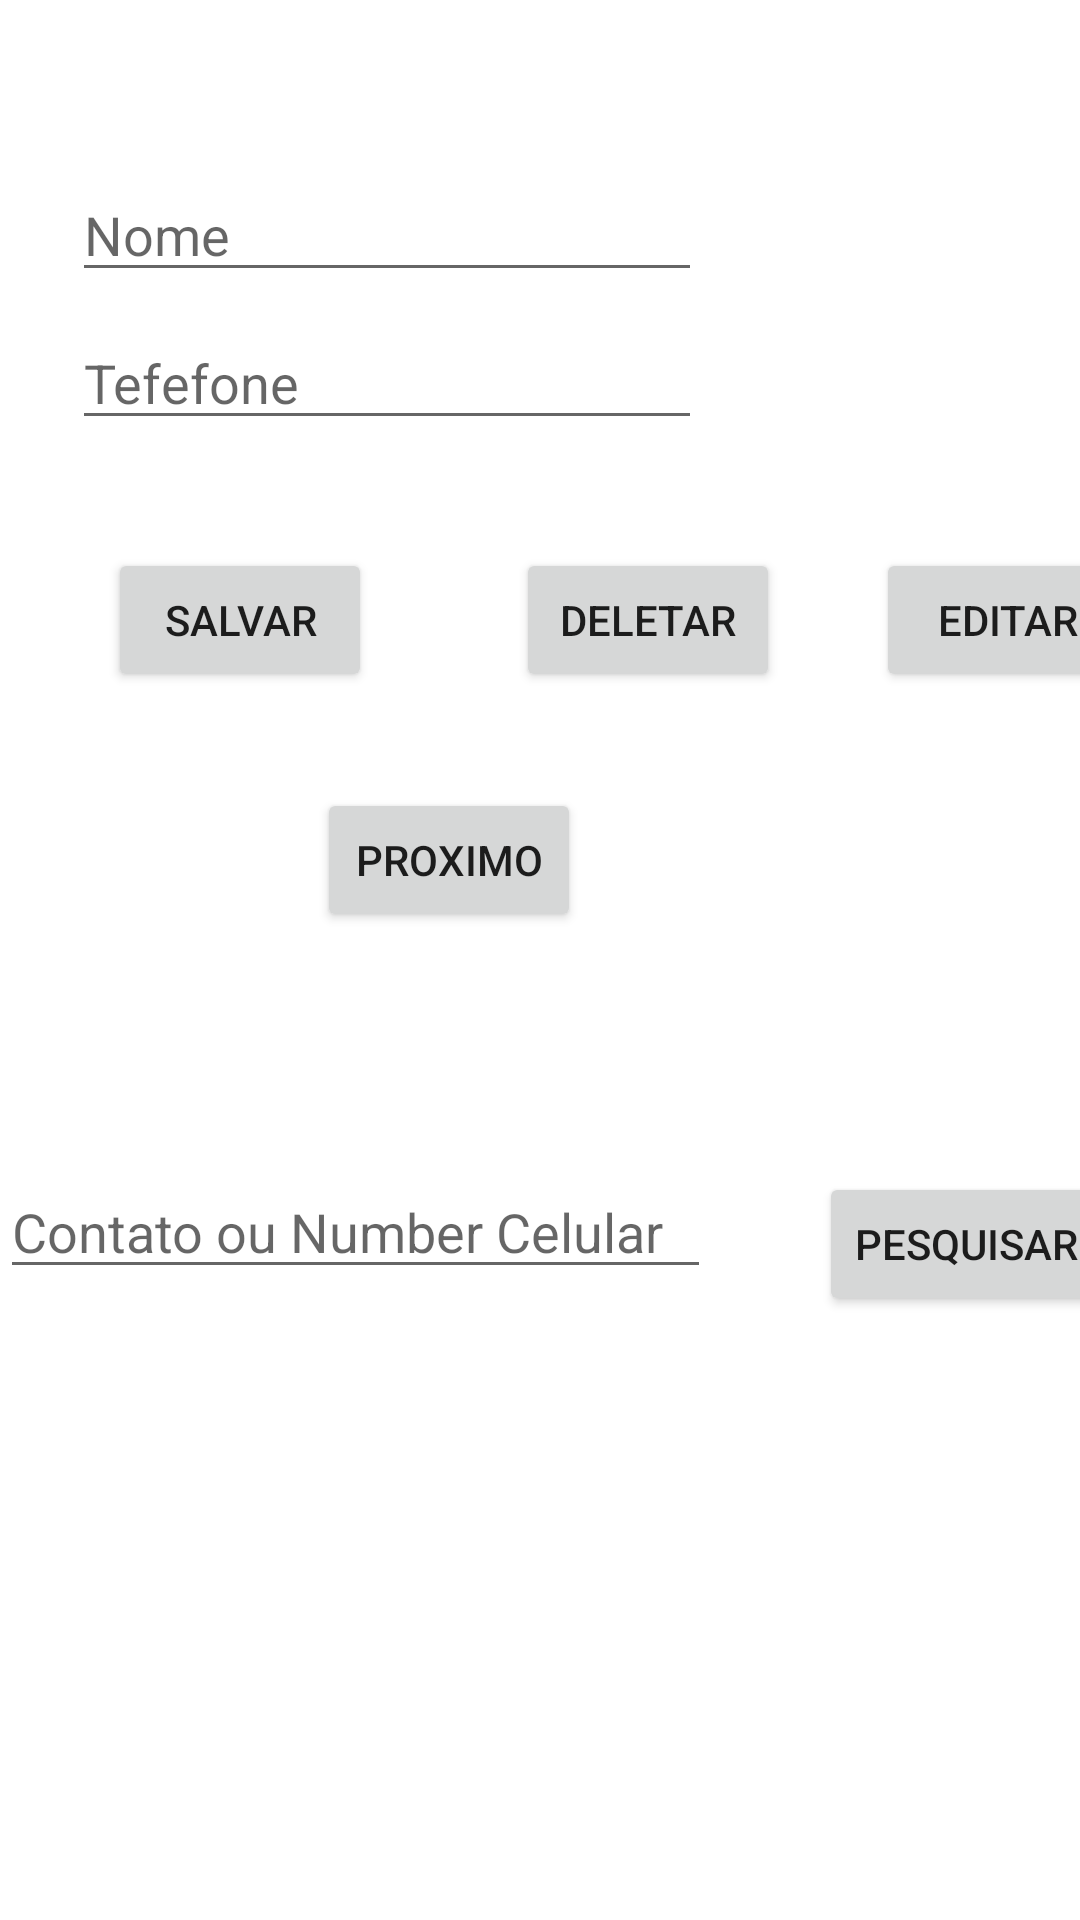

Layout XML and referenced resources for this Android screen:
<!-- AndroidManifest.xml: application theme Theme.Meuprimeirapp -->
<!-- res/layout/activity_agenda1.xml -->
<?xml version="1.0" encoding="utf-8"?>
<androidx.constraintlayout.widget.ConstraintLayout xmlns:android="http://schemas.android.com/apk/res/android"
    xmlns:app="http://schemas.android.com/apk/res-auto"
    xmlns:tools="http://schemas.android.com/tools"
    android:layout_width="match_parent"
    android:layout_height="match_parent"
    tools:context=".AgendaCompleta.Agenda1Activity">

    <TextView
        android:id="@+id/txtSaidaAgd"
        android:layout_width="204dp"
        android:layout_height="36dp"
        app:layout_constraintEnd_toEndOf="parent"
        app:layout_constraintHorizontal_bias="0.922"
        app:layout_constraintStart_toStartOf="parent"
        tools:layout_editor_absoluteY="68dp" />

    <EditText
        android:id="@+id/txtEntradaAg"
        android:layout_width="wrap_content"
        android:layout_height="wrap_content"
        android:layout_marginStart="24dp"
        android:layout_marginTop="20dp"
        android:ems="10"
        android:hint="Nome"
        android:inputType="textPersonName"
        app:layout_constraintStart_toStartOf="parent"
        app:layout_constraintTop_toBottomOf="@+id/txtSaidaAgd" />

    <EditText
        android:id="@+id/txtEntradaTagenda"
        android:layout_width="wrap_content"
        android:layout_height="wrap_content"
        android:layout_marginTop="8dp"
        android:ems="10"
        android:hint="Tefefone"
        android:inputType="textPersonName"
        app:layout_constraintStart_toStartOf="@+id/txtEntradaAg"
        app:layout_constraintTop_toBottomOf="@+id/txtEntradaAg" />

    <Button
        android:id="@+id/btSalvarContato"
        android:layout_width="wrap_content"
        android:layout_height="wrap_content"
        android:layout_marginStart="36dp"
        android:layout_marginTop="36dp"
        android:text="Salvar"
        app:layout_constraintStart_toStartOf="parent"
        app:layout_constraintTop_toBottomOf="@+id/txtEntradaTagenda" />

    <Button
        android:id="@+id/bt1Deletar"
        android:layout_width="wrap_content"
        android:layout_height="wrap_content"
        android:layout_marginStart="48dp"
        android:text="DELETAR"
        app:layout_constraintBottom_toBottomOf="@+id/btSalvarContato"
        app:layout_constraintStart_toEndOf="@+id/btSalvarContato"
        app:layout_constraintTop_toTopOf="@+id/btSalvarContato"
        app:layout_constraintVertical_bias="0.0" />

    <Button
        android:id="@+id/btProxContato"
        android:layout_width="wrap_content"
        android:layout_height="wrap_content"
        android:layout_marginTop="32dp"
        android:text="Proximo"
        app:layout_constraintEnd_toEndOf="parent"
        app:layout_constraintHorizontal_bias="0.389"
        app:layout_constraintStart_toStartOf="parent"
        app:layout_constraintTop_toBottomOf="@+id/bt1Deletar" />

    <Button
        android:id="@+id/bt1Pesquisar"
        android:layout_width="wrap_content"
        android:layout_height="wrap_content"
        android:layout_marginStart="36dp"
        android:text="PESQUISAR"
        app:layout_constraintBottom_toBottomOf="@+id/txt1EntradaPesquisa"
        app:layout_constraintStart_toEndOf="@+id/txt1EntradaPesquisa"
        app:layout_constraintTop_toTopOf="@+id/txt1EntradaPesquisa"
        app:layout_constraintVertical_bias="0.0" />

    <EditText
        android:id="@+id/txt1EntradaPesquisa"
        android:layout_width="237dp"
        android:layout_height="39dp"
        android:layout_marginTop="160dp"
        android:ems="10"
        android:hint="Contato ou Number Celular"
        android:inputType="textPersonName"
        app:layout_constraintTop_toBottomOf="@+id/btSalvarContato"
        tools:layout_editor_absoluteX="13dp" />

    <Button
        android:id="@+id/btEditar"
        android:layout_width="wrap_content"
        android:layout_height="wrap_content"
        android:layout_marginStart="32dp"
        android:text="EDITAR"
        app:layout_constraintBottom_toBottomOf="@+id/bt1Deletar"
        app:layout_constraintStart_toEndOf="@+id/bt1Deletar"
        app:layout_constraintTop_toTopOf="@+id/bt1Deletar" />

</androidx.constraintlayout.widget.ConstraintLayout>
<!-- resources referenced by this layout -->
<resources>
  <style name="Theme.Meuprimeirapp" parent="Theme.MaterialComponents.DayNight.DarkActionBar">
          
          <item name="colorPrimary">@color/purple_500</item>
          <item name="colorPrimaryVariant">@color/purple_700</item>
          <item name="colorOnPrimary">@color/white</item>
          
          <item name="colorSecondary">@color/teal_200</item>
          <item name="colorSecondaryVariant">@color/teal_700</item>
          <item name="colorOnSecondary">@color/black</item>
          
          <item name="android:statusBarColor" tools:targetApi="l">?attr/colorPrimaryVariant</item>
          
      </style>
  <!-- not gathered from this repository: default colours our renderer supplied (Android Studio template values) -->
  <color name="purple_500">#FF6200EE</color>
  <color name="purple_700">#FF3700B3</color>
  <color name="teal_200">#FF03DAC5</color>
  <color name="teal_700">#FF018786</color>
  <color name="black">#FF000000</color>
  <color name="white">#FFFFFFFF</color>
</resources>
